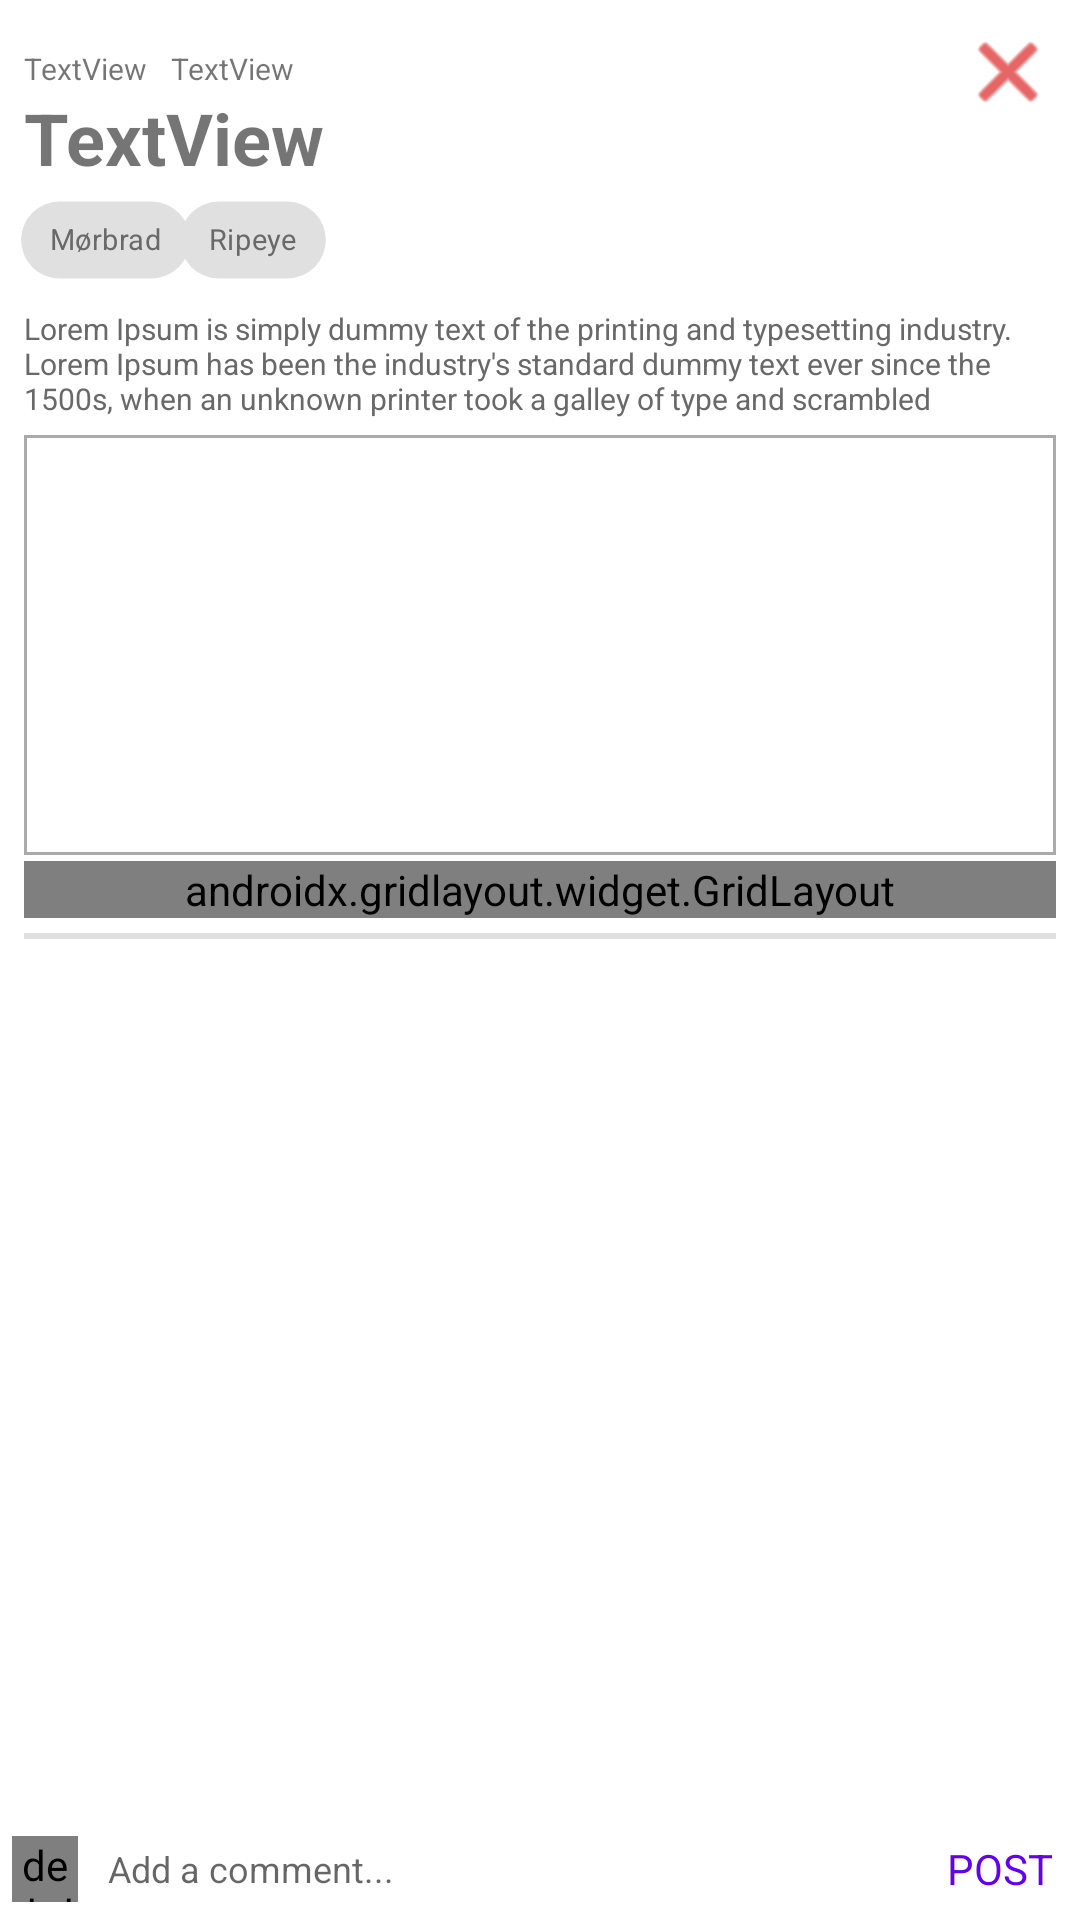

This screen was rendered from an Android layout file. Write that file and the resources it references.
<!-- AndroidManifest.xml: application theme Theme.SousVideEntusiaster -->
<!-- res/layout/activity_details_help.xml -->
<?xml version="1.0" encoding="utf-8"?>
<androidx.constraintlayout.widget.ConstraintLayout xmlns:android="http://schemas.android.com/apk/res/android"
    xmlns:app="http://schemas.android.com/apk/res-auto"
    xmlns:tools="http://schemas.android.com/tools"
    android:id="@+id/activity_details_help"
    android:layout_width="match_parent"
    android:layout_height="match_parent">

    <com.google.android.material.chip.Chip
        android:id="@+id/activity_details_help_chip01"
        android:layout_width="wrap_content"
        android:layout_height="wrap_content"
        android:layout_marginTop="56dp"
        android:enabled="false"
        android:scaleX="0.8"
        android:scaleY="0.8"
        android:text="Mørbrad"
        android:textColor="@color/GRAYER"
        android:textSize="12sp"
        app:layout_constraintStart_toStartOf="parent"
        app:layout_constraintTop_toTopOf="parent"
        tools:text="Mørbrad" />

    <com.google.android.material.chip.Chip
        android:id="@+id/activity_details_help_chip02"
        android:layout_width="wrap_content"
        android:layout_height="wrap_content"
        android:layout_marginStart="54dp"
        android:layout_marginTop="56dp"
        android:enabled="false"
        android:scaleX="0.8"
        android:scaleY="0.8"
        android:text="Ripeye"
        android:textColor="@color/GRAYER"
        android:textSize="12sp"
        app:layout_constraintStart_toStartOf="@+id/activity_details_help_chip01"
        app:layout_constraintTop_toTopOf="parent"
        tools:text="Ripeye" />

    <TextView
        android:id="@+id/activity_details_help_title"
        android:layout_width="0dp"
        android:layout_height="wrap_content"
        android:layout_marginStart="8dp"
        android:layout_marginEnd="8dp"
        android:text="TextView"
        android:textSize="24sp"
        android:textStyle="bold"
        app:layout_constraintEnd_toEndOf="parent"
        app:layout_constraintHorizontal_bias="0.0"
        app:layout_constraintStart_toStartOf="parent"
        app:layout_constraintTop_toBottomOf="@+id/details_time_help"
        tools:text="Se denne lækre steg!" />

    <TextView
        android:id="@+id/details_username_help"
        android:layout_width="wrap_content"
        android:layout_height="wrap_content"
        android:layout_marginStart="8dp"
        android:layout_marginTop="16dp"
        android:text="TextView"
        android:textSize="10sp"
        app:layout_constraintStart_toStartOf="parent"
        app:layout_constraintTop_toTopOf="parent"
        tools:text="Lasse M." />

    <TextView
        android:id="@+id/details_time_help"
        android:layout_width="wrap_content"
        android:layout_height="wrap_content"
        android:layout_marginStart="8dp"
        android:layout_marginTop="16dp"
        android:text="TextView"
        android:textSize="10sp"
        app:layout_constraintStart_toEndOf="@+id/details_username_help"
        app:layout_constraintTop_toTopOf="parent"
        tools:text="1H 15 minutes ago." />

    <EditText
        android:id="@+id/activity_details_help_content"
        android:layout_width="0dp"
        android:layout_height="wrap_content"
        android:layout_marginStart="8dp"
        android:layout_marginEnd="8dp"
        android:background="@android:color/transparent"
        android:clickable="false"
        android:editable="false"
        android:ems="10"
        android:enabled="false"
        android:gravity="start|top"
        android:includeFontPadding="false"
        android:inputType="textMultiLine"
        android:lineSpacingExtra="0dp"
        android:maxHeight="80dp"
        android:text="Lorem Ipsum is simply dummy text of the printing and typesetting industry. Lorem Ipsum has been the industry's standard dummy text ever since the 1500s, when an unknown printer took a galley of type and scrambled"
        android:textColor="@color/GRAYER"
        android:textSize="10sp"
        app:layout_constraintEnd_toEndOf="parent"
        app:layout_constraintStart_toStartOf="parent"
        app:layout_constraintTop_toBottomOf="@+id/activity_details_help_chip02" />

    <androidx.viewpager.widget.ViewPager
        android:id="@+id/activity_details_help_image"
        android:layout_width="0dp"
        android:layout_height="140dp"
        android:layout_marginStart="8dp"
        android:layout_marginTop="6dp"
        android:layout_marginEnd="8dp"
        android:background="@drawable/image_border"
        app:layout_constraintEnd_toEndOf="parent"
        app:layout_constraintStart_toStartOf="parent"
        app:layout_constraintTop_toBottomOf="@+id/activity_details_help_content" />

    <androidx.gridlayout.widget.GridLayout
        android:id="@+id/gridLayout2"
        android:layout_width="0dp"
        android:layout_height="wrap_content"
        android:layout_marginStart="8dp"
        android:layout_marginTop="2dp"
        android:layout_marginEnd="8dp"
        app:layout_constraintEnd_toEndOf="parent"
        app:layout_constraintStart_toStartOf="parent"
        app:layout_constraintTop_toBottomOf="@+id/activity_details_help_image">

        <ImageView
            android:id="@+id/imageView7"
            android:layout_width="12dp"
            android:layout_height="12dp"
            android:layout_marginStart="8dp"
            android:layout_marginTop="5dp"
            app:layout_column="0"
            app:layout_row="0"
            app:srcCompat="@drawable/ic_comment_alt_solid" />

        <TextView
            android:id="@+id/activity_details_help_numberOfComments"
            android:layout_width="wrap_content"
            android:layout_height="wrap_content"
            android:layout_marginStart="6dp"
            android:layout_marginTop="3dp"
            android:text="TextView"
            android:textSize="9sp"
            app:layout_column="1"
            app:layout_row="0"
            tools:text="3 Commnets." />

        <TextView
            android:id="@+id/textView8"
            android:layout_width="15dp"
            android:layout_height="wrap_content"
            android:textColor="#FFFFFF"
            android:textSize="10sp"
            app:layout_column="2"
            app:layout_row="0" />

    </androidx.gridlayout.widget.GridLayout>

    <View
        android:id="@+id/divider3"
        android:layout_width="0dp"
        android:layout_height="2dp"
        android:layout_marginStart="8dp"
        android:layout_marginTop="5dp"
        android:layout_marginEnd="8dp"
        android:background="?android:attr/listDivider"
        app:layout_constraintEnd_toEndOf="parent"
        app:layout_constraintStart_toStartOf="parent"
        app:layout_constraintTop_toBottomOf="@+id/gridLayout2" />

    <ImageView
        android:id="@+id/cancel_cross_help"
        android:layout_width="wrap_content"
        android:layout_height="wrap_content"
        android:layout_marginTop="8dp"
        android:layout_marginEnd="8dp"
        app:layout_constraintEnd_toEndOf="parent"
        app:layout_constraintTop_toTopOf="parent"
        app:srcCompat="@android:drawable/ic_menu_close_clear_cancel"
        app:tint="#D50000" />

    <androidx.recyclerview.widget.RecyclerView
        android:id="@+id/help_commentSection_recyclerView"
        android:layout_width="0dp"
        android:layout_height="0dp"
        android:layout_marginStart="8dp"
        android:layout_marginTop="8dp"
        android:layout_marginEnd="8dp"
        android:layout_marginBottom="32dp"
        app:layout_constraintBottom_toBottomOf="parent"
        app:layout_constraintEnd_toEndOf="parent"
        app:layout_constraintStart_toStartOf="parent"
        app:layout_constraintTop_toBottomOf="@+id/divider3"
        tools:itemCount="3"
        tools:listitem="@layout/comment_item">

    </androidx.recyclerview.widget.RecyclerView>

    <RelativeLayout
        android:id="@+id/bottom"
        android:layout_width="match_parent"
        android:layout_height="wrap_content"
        android:layout_alignParentBottom="true"
        android:background="@color/white"
        android:padding="4dp"
        app:layout_constraintEnd_toEndOf="parent"
        app:layout_constraintStart_toStartOf="parent"
        app:layout_constraintTop_toBottomOf="@+id/help_commentSection_recyclerView">

        <de.hdodenhof.circleimageview.CircleImageView
            android:id="@+id/profile_help_image"
            android:layout_width="22dp"
            android:layout_height="22dp"
            android:src="@mipmap/user_icon"></de.hdodenhof.circleimageview.CircleImageView>

        <EditText
            android:id="@+id/add_comment_help"
            android:layout_width="match_parent"
            android:layout_height="wrap_content"
            android:layout_centerVertical="true"
            android:layout_marginStart="10dp"
            android:layout_marginEnd="10dp"
            android:layout_toRightOf="@id/profile_help_image"
            android:background="@android:color/transparent"
            android:hint="Add a comment..."
            android:textSize="12sp"></EditText>

        <TextView
            android:id="@+id/post_help"
            android:layout_width="wrap_content"
            android:layout_height="wrap_content"
            android:layout_alignParentEnd="true"
            android:layout_centerVertical="true"
            android:layout_marginEnd="5dp"
            android:text="POST"
            android:textColor="@color/design_default_color_primary"></TextView>
    </RelativeLayout>


</androidx.constraintlayout.widget.ConstraintLayout>
<!-- res/layout/comment_item.xml (included above) -->
<?xml version="1.0" encoding="utf-8"?>
<RelativeLayout xmlns:android="http://schemas.android.com/apk/res/android"
    android:layout_width="match_parent"
    android:layout_height="wrap_content"
    android:padding="8dp"
    android:paddingLeft="16dp"
    android:paddingRight="16dp">

    <de.hdodenhof.circleimageview.CircleImageView
        android:id="@+id/image_profile"
        android:layout_width="20dp"
        android:layout_height="20dp"
        android:src="@drawable/profile_icon"></de.hdodenhof.circleimageview.CircleImageView>

    <LinearLayout
        android:layout_width="match_parent"
        android:layout_height="wrap_content"
        android:layout_marginStart="5dp"
        android:layout_toEndOf="@id/image_profile"
        android:orientation="vertical">

        <TextView
            android:id="@+id/username"
            android:layout_width="wrap_content"
            android:layout_height="wrap_content"
            android:textSize="8dp"
            android:textColor="@color/design_default_color_secondary"
            android:textStyle="bold"></TextView>

        <TextView
            android:id="@+id/comment"
            android:textSize="8dp"
            android:layout_width="wrap_content"
            android:layout_height="wrap_content"
            android:maxLines="5"></TextView>

    </LinearLayout>
</RelativeLayout>
<!-- resources referenced by this layout -->
<resources>
  <color name="GRAYER">#696969</color>
  <color name="white">#FFFFFFFF</color>
  <!-- drawable ic_comment_alt_solid (drawable) -->
  <vector xmlns:android="http://schemas.android.com/apk/res/android"
      android:width="12dp"
      android:height="12dp"
      android:viewportWidth="512"
      android:viewportHeight="512">
    <path
        android:pathData="M448,0H64C28.7,0 0,28.7 0,64v288c0,35.3 28.7,64 64,64h96v84c0,9.8 11.2,15.5 19.1,9.7L304,416h144c35.3,0 64,-28.7 64,-64V64c0,-35.3 -28.7,-64 -64,-64z"
        android:fillColor="@color/material_on_background_disabled"/>
  </vector>
  <!-- drawable image_border (drawable) -->
  <?xml version="1.0" encoding="utf-8"?>
  <shape xmlns:android="http://schemas.android.com/apk/res/android" >
      <stroke
          android:width="1dp"
          android:color="@android:color/darker_gray" />
  
      <solid android:color="#ffffff" />
      <padding
          android:left="1dp"
          android:right="1dp"
          android:bottom="1dp"
          android:top="1dp" />
  
  </shape>
  <!-- mipmap user_icon: png bitmap (mipmap-hdpi, 2282 bytes) -->
  <style name="Theme.SousVideEntusiaster" parent="Theme.MaterialComponents.DayNight.DarkActionBar">
          
          <item name="colorPrimary">@color/purple_500</item>
          <item name="colorPrimaryVariant">@color/purple_700</item>
          <item name="colorOnPrimary">@color/white</item>
          
          <item name="colorSecondary">@color/teal_200</item>
          <item name="colorSecondaryVariant">@color/teal_700</item>
          <item name="colorOnSecondary">@color/black</item>
          
          <item name="android:statusBarColor" tools:targetApi="l">?attr/colorPrimaryVariant</item>
          
      </style>
  <color name="purple_500">#FF6200EE</color>
  <color name="purple_700">#FF3700B3</color>
  <color name="teal_200">#FF03DAC5</color>
  <color name="teal_700">#FF018786</color>
  <color name="black">#FF000000</color>
</resources>
